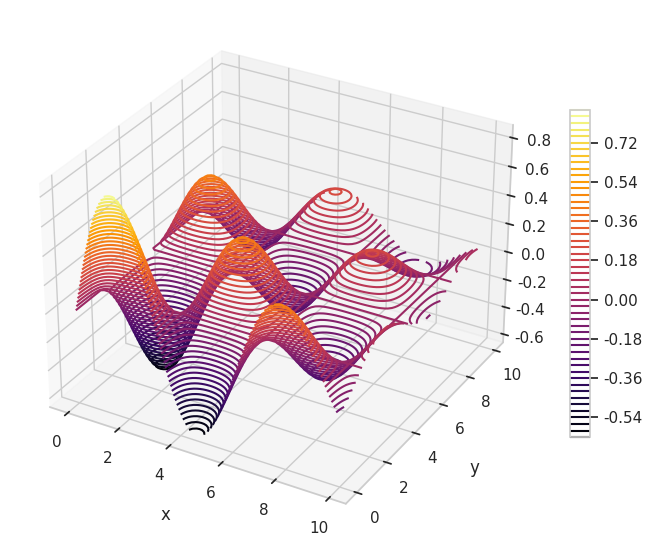

The matplotlib source for this figure:
# -*- coding: utf-8 -*-
"""
Plot sinusoidal wave field as contours
"""

__author__ = "Brendan Harmon"
__copyright__ = 'Copyright 20122, Algorithmic Landscapes'
__email__ =  "brendan.harmon@gmail.com"
__license__ = "GPLv3"
__version__ = "0.0.1"

# import libraries
import numpy as np
import matplotlib.pyplot as plt
import seaborn as sns
sns.set(style = "whitegrid")

# create plot
ax = plt.subplot(projection='3d')

# set variables
u = np.arange(0, 10, 0.1)
v = np.arange(0, 10, 0.1)
a = 1
b = 1
c = 0
d = 0
f = 0.1

# plot contours
x, y = np.meshgrid(u, v)
z = ((a * np.sin(b * x - c) + d)
    * np.e**(-f * x)
    * (a * np.cos(b * y - c) + d)
    * np.e**(-f * y))
plot = ax.contour(x, y, z, levels=50, linewidths=1.5, cmap='inferno')

# set axes label
ax.set_xlabel('x', labelpad=10)
ax.set_ylabel('y', labelpad=10)
ax.set_zlabel('z', labelpad=10)

# create legend
fig = ax.get_figure()
fig.colorbar(plot, shrink=0.5, aspect=16)

# save as image
fig.set_size_inches(8.5, 8.5)
fig.savefig('wave-contours.png', dpi=300, bbox_inches='tight', pad_inches=0)
